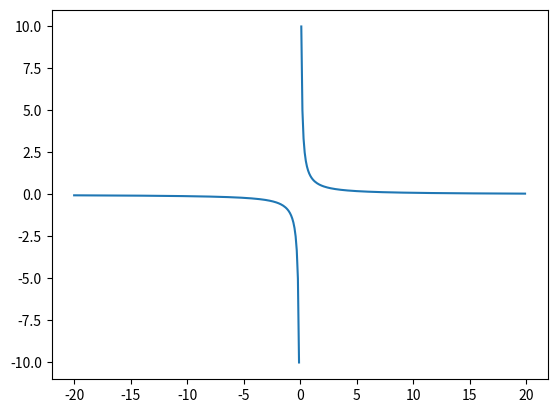

Recreate this plot in Python.
import matplotlib.pyplot as plt
import decimal


# Это замена np.arange
def arange(start, stop, step):
    while start < stop:
        yield start
        start += decimal.Decimal(step)


hyperbola = lambda x: 1 / x


def asymptote_checker(argument, function):
    try:
        function(argument)
        return True
    except ZeroDivisionError:
        return False

xmin = -20
xmax = 20
dx = 0.1

xlist = [round(x, 4) for x in arange(xmin, xmax, dx)]

ylist = [hyperbola(x) if asymptote_checker(x, hyperbola) else float('nan') for x in xlist]

plt.plot(xlist, ylist)
plt.show()